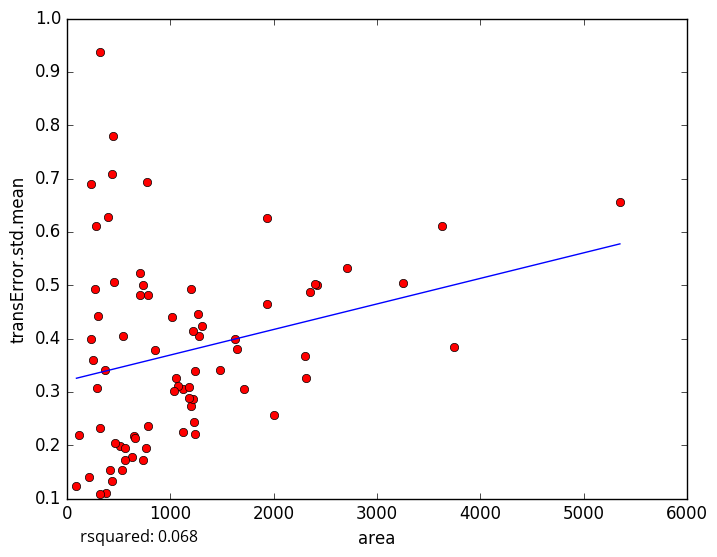

Source data for this figure (header and first rows):
area, transError.std.mean
441.7, 0.7788
707.9, 0.5224
3629, 0.6113
3750, 0.3834
515.1, 0.1984
92.62, 0.1227
419.1, 0.1538
268.7, 0.4923
2712, 0.5318
1021, 0.4405
1120, 0.306
441.2, 0.1333
768.7, 0.1947
375.5, 0.1104
214.9, 0.1398
626.6, 0.1783
121.8, 0.2198
1233, 0.2434
2004, 0.2561
1245, 0.3385
279.4, 0.6106
256.3, 0.3599
435, 0.7082
397.4, 0.6281
300.2, 0.4431
325.3, 0.9366
231.6, 0.3988
235.3, 0.6906
547.5, 0.4043
1197, 0.4931
322.8, 0.2329
1235, 0.2217
1486, 0.3415
5352, 0.6567
1312, 0.4235
1270, 0.4465
290, 0.3069
704.8, 0.4807
323.7, 0.1082
786.9, 0.2364
1276, 0.4051
1203, 0.2736
775, 0.694
786.4, 0.481
1054, 0.3265
1225, 0.4143
2419, 0.5005
1934, 0.6258
852.1, 0.3793
2355, 0.487
1177, 0.3097
3250, 0.5038
654.1, 0.2181
657.4, 0.2138
1074, 0.3104
2397, 0.5021
1041, 0.3025
1934, 0.4646
1648, 0.3795
1218, 0.2864
... 18 more rows
